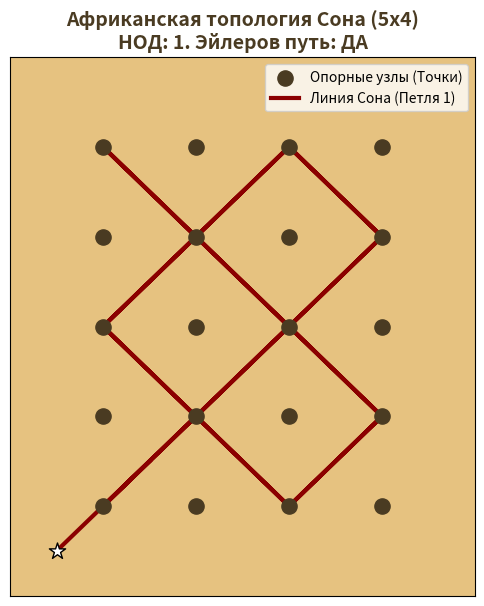
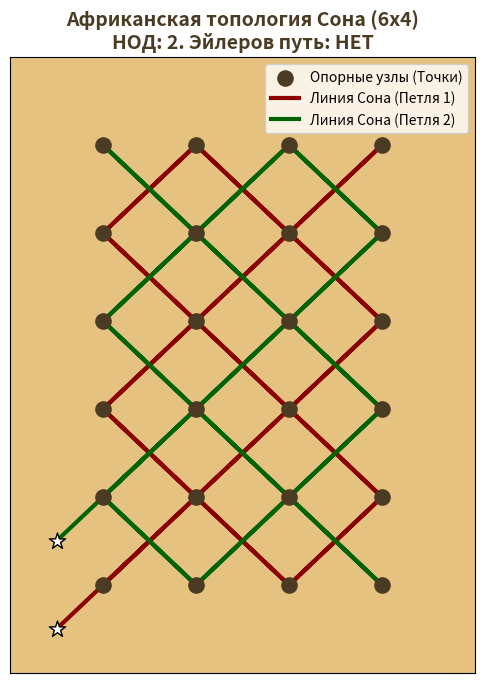

Source code (Python) for these figures, in order:
import math
import matplotlib.pyplot as plt
import numpy as np
from typing import List, Tuple, Dict

class SonaGraphEngine:
    """
    Вычислительный движок африканской песчаной геометрии 'Сона' (Народ Чокве, Ангола).
    Генерирует непрерывные Эйлеровы пути вокруг сетки точек на основе теории чисел.
    """
    def __init__(self, rows: int, cols: int):
        self.rows = rows  # Количество строк в сетке точек
        self.cols = cols  # Количество столбцов в сетке точек
        self.gcd = math.gcd(rows, cols)
        
    def get_academic_report(self) -> Dict[str, any]:
        """ Возвращает теоретико-числовой анализ топологии сетки """
        is_eulerian = (self.gcd == 1)
        return {
            "grid_dimensions": f"{self.rows}x{self.cols}",
            "greatest_common_divisor (НОД)": self.gcd,
            "single_loop_attainable (Эйлеров путь одной линией)": is_eulerian,
            "required_independent_loops (Всего изолированных петель)": self.gcd,
            "total_internal_dots": self.rows * self.cols
        }

    def generate_trace(self, start_loop_idx: int = 0) -> List[Tuple[float, float]]:
        """
        Моделирует движение пальца по песку под углом 45 градусов.
        Работает по физическому алгоритму 'биллиардного шара' в замкнутом пространстве.
        """
        # Масштабируем границы виртуального песчаного поля
        # Точки сетки будут находиться в полуцелых координатах (0.5, 1.5...)
        width = self.cols
        height = self.rows
        
        # Начальная точка траектории на границе (смещение зависит от индекса петли)
        x, y = 0.0, float(start_loop_idx)
        dx, dy = 1.0, 1.0  # Направление движения (45 градусов)
        
        path = [(x, y)]
        visited_states = set()
        
        # Шаг движения пальца (дискретный шаг)
        step = 0.5
        
        while True:
            # Запоминаем текущее состояние для предотвращения бесконечного цикла
            state = (x, y, dx, dy)
            if state in visited_states and len(path) > 1:
                break
            visited_states.add(state)
            
            # Просчитываем следующий шаг
            next_x = x + dx * step
            next_y = y + dy * step
            
            # Алгоритм зеркального отражения от внешних границ песчаного поля
            if next_x <= 0 or next_x >= width:
                dx = -dx
            if next_y <= 0 or next_y >= height:
                dy = -dy
                
            x += dx * step
            y += dy * step
            path.append((x, y))
            
            # Если вернулись в исходную точку с исходным направлением — петля замкнулась
            if abs(x - path[0][0]) < 1e-5 and abs(y - path[0][1]) < 1e-5 and dx == 1.0 and dy == 1.0:
                break
                
        return path

    def render_on_sand(self):
        """ Визуализирует африканский рисунок Сона на цифровом 'песке' """
        plt.figure(figsize=(self.cols + 2, self.rows + 2))
        
        # Задаем 'песочный' цвет фона
        ax = plt.gca()
        ax.set_facecolor('#E6C280')
        
        # Наносим сетку опорных точек Чокве
        dot_x, dot_y = np.meshgrid(np.arange(0.5, self.cols, 1), np.arange(0.5, self.rows, 1))
        plt.scatter(dot_x, dot_y, color='#4A3B22', s=120, zorder=5, label="Опорные узлы (Точки)")
        
        # Генерируем и рисуем петли траектории
        # Если НОД = 1, выполнится ровно один раз (одна непрерывная нить)
        colors = ['#8B0000', '#006400', '#00008B', '#FF8C00', '#4B0082']
        
        for loop_idx in range(self.gcd):
            path = self.generate_trace(start_loop_idx=loop_idx)
            px, py = zip(*path)
            
            color = colors[loop_idx % len(colors)]
            plt.plot(px, py, color=color, linewidth=3, zorder=3, 
                     label=f"Линия Сона (Петля {loop_idx + 1})")
            
            # Отмечаем точку старта
            plt.scatter(px[0], py[0], color='white', edgecolor='black', s=150, marker='*', zorder=6)

        report = self.get_academic_report()
        title_str = f"Африканская топология Сона ({report['grid_dimensions']})\n"
        title_str += f"НОД: {report['greatest_common_divisor (НОД)']}. Эйлеров путь: {'ДА' if report['single_loop_attainable (Эйлеров путь одной линией)'] else 'НЕТ'}"
        
        plt.title(title_str, fontsize=14, color='#4A3B22', fontweight='bold')
        plt.xlim(-0.5, self.cols + 0.5)
        plt.ylim(-0.5, self.rows + 0.5)
        plt.grid(False)
        plt.xticks([])
        plt.yticks([])
        
        # Убираем дубликаты в легенде
        handles, labels = ax.get_legend_handles_labels()
        by_label = dict(zip(labels, handles))
        plt.legend(by_label.values(), by_label.keys(), loc='upper right')
        
        print(f"[+] Движок ICSR: Граф Сона сгенерирован успешно.")
        plt.show()

# === СТЕНДОВЫЕ ИСПЫТАНИЯ АФРИКАНСКОГО МОДУЛЯ ===
if __name__ == "__main__":
    print("================================================================")
    # Испытание 1: Взаимно простые числа (Идеальный Эйлеров путь одной линией)
    print("[Тест 1] Запуск идеальной сетки 5x4 (Взаимно простые, НОД = 1)...")
    sona_perfect = SonaGraphEngine(rows=5, cols=4)
    print(sona_perfect.get_academic_report())
    # Скрипт откроет окно визуализации (разверните его на компьютере)
    sona_perfect.render_on_sand()
    
    print("\n----------------------------------------------------------------")
    # Испытание 2: Нерегулярная сетка (Разделение на изолированные графы)
    print("[Тест 2] Запуск сложной сетки 6x4 (НОД = 2, узор из двух петел)...")
    sona_complex = SonaGraphEngine(rows=6, cols=4)
    print(sona_complex.get_academic_report())
    sona_complex.render_on_sand()
    print("================================================================")
